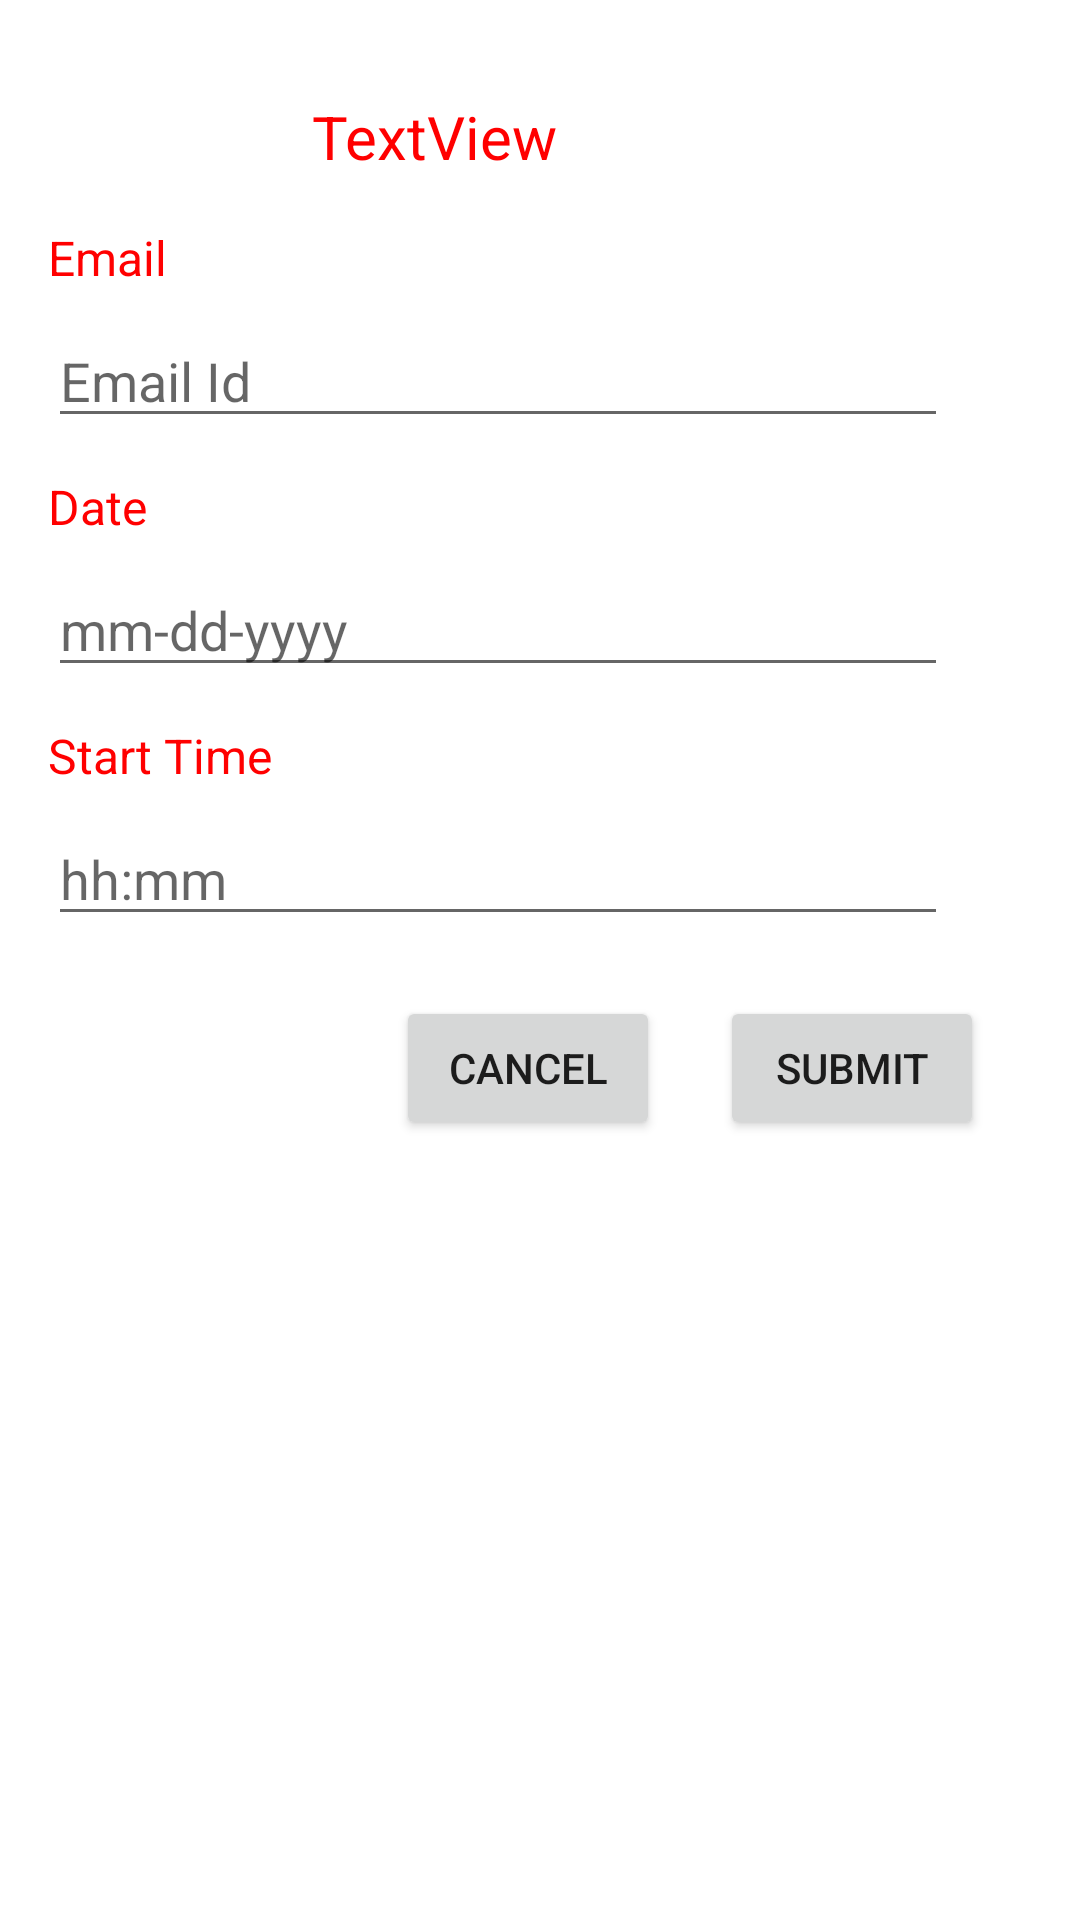

Produce the Android XML layout that renders to this screen, including the resource entries it uses.
<!-- AndroidManifest.xml: application theme Theme.InitialScreen -->
<!-- res/layout/customdialog.xml -->
<?xml version="1.0" encoding="utf-8"?>
<androidx.constraintlayout.widget.ConstraintLayout xmlns:android="http://schemas.android.com/apk/res/android"
    xmlns:app="http://schemas.android.com/apk/res-auto"
    xmlns:tools="http://schemas.android.com/tools"
    android:id="@+id/busdialog"
    android:layout_width="match_parent"
    android:layout_height="match_parent">

    <TextView
        android:id="@+id/textView23"
        android:layout_width="wrap_content"
        android:layout_height="wrap_content"
        android:layout_marginStart="104dp"
        android:layout_marginTop="32dp"
        android:text="TextView"
        android:textColor="#FF0000"
        android:textSize="20sp"
        app:layout_constraintStart_toStartOf="parent"
        app:layout_constraintTop_toTopOf="parent" />

    <TextView
        android:id="@+id/textView24"
        android:layout_width="wrap_content"
        android:layout_height="wrap_content"
        android:layout_marginStart="16dp"
        android:layout_marginTop="16dp"
        android:text="Email"
        android:textColor="#FF0000"
        android:textSize="16sp"
        app:layout_constraintStart_toStartOf="parent"
        app:layout_constraintTop_toBottomOf="@+id/textView23" />

    <TextView
        android:id="@+id/textView25"
        android:layout_width="wrap_content"
        android:layout_height="wrap_content"
        android:layout_marginStart="16dp"
        android:layout_marginTop="12dp"
        android:text="Date"
        android:textColor="#FF0000"
        android:textSize="16sp"
        app:layout_constraintStart_toStartOf="parent"
        app:layout_constraintTop_toBottomOf="@+id/editTextTextPersonName3" />

    <TextView
        android:id="@+id/textView26"
        android:layout_width="wrap_content"
        android:layout_height="wrap_content"
        android:layout_marginStart="16dp"
        android:layout_marginTop="12dp"
        android:text="Start Time"
        android:textColor="#FF0000"
        android:textSize="16sp"
        app:layout_constraintStart_toStartOf="parent"
        app:layout_constraintTop_toBottomOf="@+id/editTextTextPersonName4" />

    <EditText
        android:id="@+id/editTextTextPersonName3"
        android:layout_width="300dp"
        android:layout_height="wrap_content"
        android:layout_marginStart="16dp"
        android:layout_marginTop="8dp"
        android:ems="10"
        android:hint="Email Id"
        android:inputType="textPersonName"
        app:layout_constraintStart_toStartOf="parent"
        app:layout_constraintTop_toBottomOf="@+id/textView24" />

    <EditText
        android:id="@+id/editTextTextPersonName4"
        android:layout_width="300dp"
        android:layout_height="wrap_content"
        android:layout_marginStart="16dp"
        android:layout_marginTop="8dp"
        android:ems="10"
        android:hint="mm-dd-yyyy"
        android:inputType="textPersonName"
        app:layout_constraintStart_toStartOf="parent"
        app:layout_constraintTop_toBottomOf="@+id/textView25" />

    <EditText
        android:id="@+id/editTextTextPersonName5"
        android:layout_width="300dp"
        android:layout_height="wrap_content"
        android:layout_marginStart="16dp"
        android:layout_marginTop="8dp"
        android:ems="10"
        android:hint="hh:mm"
        android:inputType="textPersonName"
        app:layout_constraintStart_toStartOf="parent"
        app:layout_constraintTop_toBottomOf="@+id/textView26" />

    <Button
        android:id="@+id/button4"
        android:layout_width="wrap_content"
        android:layout_height="wrap_content"
        android:layout_marginTop="20dp"
        android:layout_marginEnd="32dp"
        android:text="Submit"
        app:layout_constraintEnd_toEndOf="parent"
        app:layout_constraintTop_toBottomOf="@+id/editTextTextPersonName5" />

    <Button
        android:id="@+id/button5"
        android:layout_width="wrap_content"
        android:layout_height="wrap_content"
        android:layout_marginTop="20dp"
        android:layout_marginEnd="140dp"
        android:text="Cancel"
        app:layout_constraintEnd_toEndOf="parent"
        app:layout_constraintTop_toBottomOf="@+id/editTextTextPersonName5" />
</androidx.constraintlayout.widget.ConstraintLayout>
<!-- resources referenced by this layout -->
<resources>
  <style name="Theme.InitialScreen" parent="Theme.MaterialComponents.DayNight.NoActionBar">
          
          <item name="colorPrimary">@color/red</item>
          <item name="colorPrimaryVariant">@color/red</item>
          <item name="colorOnPrimary">@color/white</item>
          
          
          
          
          
          <item name="android:statusBarColor">?attr/colorPrimaryVariant</item>
          
      </style>
  <!-- not gathered from this repository: default colours our renderer supplied (Android Studio template values) -->
  <color name="white">#FFFFFFFF</color>
</resources>
